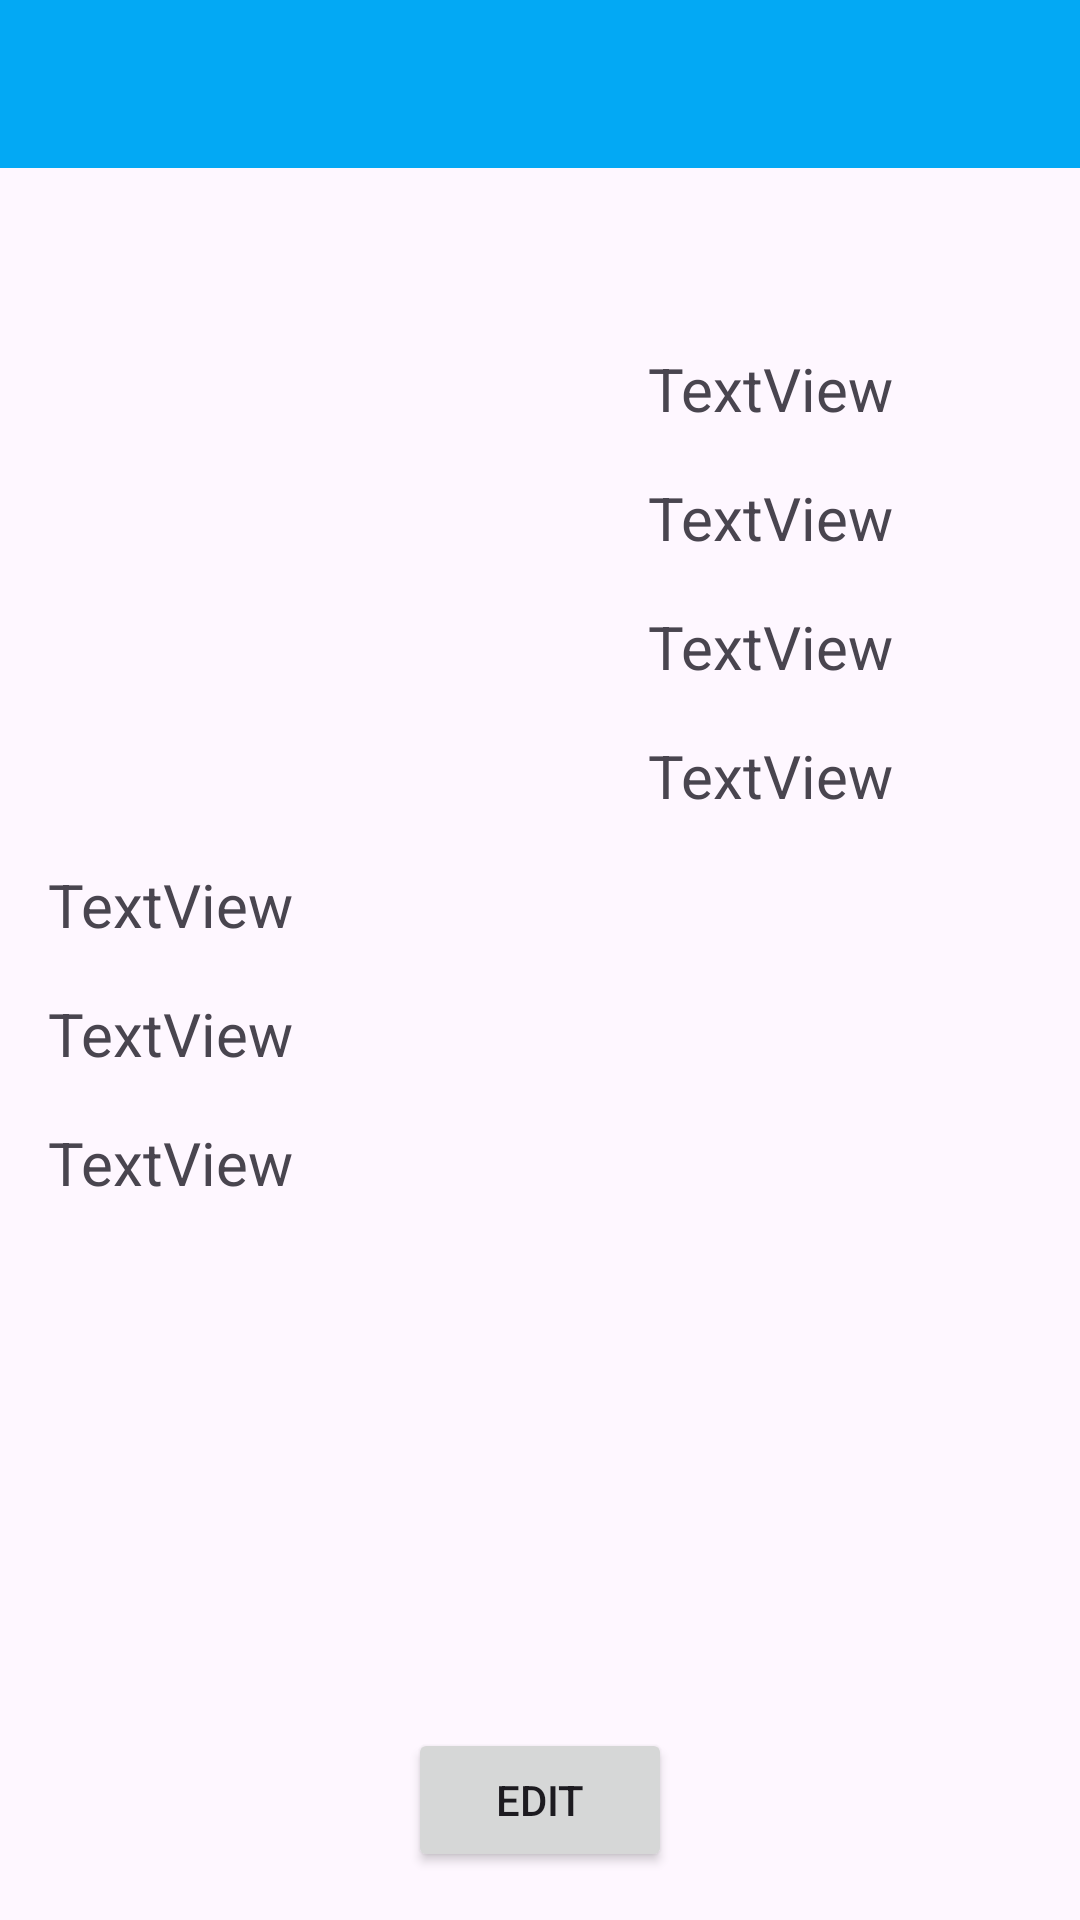

Produce the Android XML layout that renders to this screen, including the resource entries it uses.
<!-- AndroidManifest.xml: application theme Theme.WeightWatch -->
<!-- res/layout/activity_profil.xml -->
<?xml version="1.0" encoding="utf-8"?>
<androidx.constraintlayout.widget.ConstraintLayout xmlns:android="http://schemas.android.com/apk/res/android"
    xmlns:app="http://schemas.android.com/apk/res-auto"
    xmlns:tools="http://schemas.android.com/tools"
    android:layout_width="match_parent"
    android:layout_height="match_parent"
    tools:context=".ProfilActivity">

    <androidx.appcompat.widget.Toolbar
        android:id="@+id/toolbar_profil"
        android:layout_width="0dp"
        android:layout_height="56dp"
        android:background="?attr/colorPrimary"
        android:minHeight="?attr/actionBarSize"
        android:theme="?attr/actionBarTheme"
        app:layout_constraintEnd_toEndOf="parent"
        app:layout_constraintStart_toStartOf="parent"
        app:layout_constraintTop_toTopOf="parent"></androidx.appcompat.widget.Toolbar>

    <ImageView
        android:id="@+id/imageview_profil"
        android:layout_width="200dp"
        android:layout_height="200dp"
        android:layout_marginTop="16dp"
        app:layout_constraintStart_toStartOf="parent"
        app:layout_constraintTop_toBottomOf="@+id/toolbar_profil"
        tools:srcCompat="@drawable/user" />

    <TextView
        android:id="@+id/tv_profile_name"
        android:layout_width="wrap_content"
        android:layout_height="wrap_content"
        android:layout_marginBottom="16dp"
        android:text="TextView"
        android:textSize="20sp"
        app:layout_constraintBottom_toTopOf="@+id/tv_profile_age"
        app:layout_constraintStart_toStartOf="@+id/tv_profile_weight" />

    <TextView
        android:id="@+id/tv_profile_age"
        android:layout_width="wrap_content"
        android:layout_height="wrap_content"
        android:layout_marginBottom="16dp"
        android:text="TextView"
        android:textSize="20sp"
        app:layout_constraintBottom_toTopOf="@+id/tv_profile_height"
        app:layout_constraintStart_toStartOf="@+id/tv_profile_weight" />

    <TextView
        android:id="@+id/tv_profile_weight"
        android:layout_width="wrap_content"
        android:layout_height="wrap_content"
        android:layout_marginStart="16dp"
        android:text="TextView"
        android:textSize="20sp"
        app:layout_constraintBottom_toBottomOf="@+id/imageview_profil"
        app:layout_constraintStart_toEndOf="@+id/imageview_profil" />

    <TextView
        android:id="@+id/tv_profile_height"
        android:layout_width="wrap_content"
        android:layout_height="wrap_content"
        android:layout_marginBottom="16dp"
        android:text="TextView"
        android:textSize="20sp"
        app:layout_constraintBottom_toTopOf="@+id/tv_profile_weight"
        app:layout_constraintStart_toStartOf="@+id/tv_profile_weight" />

    <TextView
        android:id="@+id/tv_profile_targetweight"
        android:layout_width="wrap_content"
        android:layout_height="wrap_content"
        android:layout_marginStart="16dp"
        android:layout_marginTop="16dp"
        android:text="TextView"
        android:textSize="20sp"
        app:layout_constraintStart_toStartOf="parent"
        app:layout_constraintTop_toBottomOf="@+id/tv_profile_weight" />

    <TextView
        android:id="@+id/tv_profile_Calorie"
        android:layout_width="wrap_content"
        android:layout_height="wrap_content"
        android:layout_marginStart="16dp"
        android:layout_marginTop="16dp"
        android:text="TextView"
        android:textSize="20sp"
        app:layout_constraintStart_toStartOf="parent"
        app:layout_constraintTop_toBottomOf="@+id/tv_profile_targetweight" />

    <TextView
        android:id="@+id/tv_profile_bmi"
        android:layout_width="wrap_content"
        android:layout_height="wrap_content"
        android:layout_marginStart="16dp"
        android:layout_marginTop="16dp"
        android:text="TextView"
        android:textSize="20sp"
        app:layout_constraintStart_toStartOf="parent"
        app:layout_constraintTop_toBottomOf="@+id/tv_profile_Calorie" />

    <Button
        android:id="@+id/bt_profile_edit"
        android:layout_width="wrap_content"
        android:layout_height="wrap_content"
        android:layout_marginBottom="16dp"
        android:text="@string/edit"
        app:layout_constraintBottom_toBottomOf="parent"
        app:layout_constraintEnd_toEndOf="parent"
        app:layout_constraintStart_toStartOf="parent" />

    <TextView
        android:id="@+id/tv_profile_advise"
        android:layout_width="0dp"
        android:layout_height="0dp"
        android:layout_marginStart="16dp"
        android:layout_marginTop="16dp"
        android:layout_marginEnd="16dp"
        android:layout_marginBottom="16dp"
        android:scrollbars="vertical"
        android:fadeScrollbars="false"
        app:layout_constraintBottom_toTopOf="@+id/bt_profile_edit"
        app:layout_constraintEnd_toEndOf="parent"
        app:layout_constraintStart_toStartOf="parent"
        app:layout_constraintTop_toBottomOf="@+id/tv_profile_bmi" />

</androidx.constraintlayout.widget.ConstraintLayout>
<!-- resources referenced by this layout -->
<resources>
  <string name="edit"> Edit </string>
  <style name="Theme.WeightWatch" parent="Base.Theme.WeightWatch" />
  <style name="Base.Theme.WeightWatch" parent="Theme.Material3.DayNight.NoActionBar">
          
          
          <item name="colorPrimary">@color/colorPrimary</item>
          <item name="colorPrimaryDark">@color/colorPrimaryDark</item>
          <item name="colorAccent">@color/colorAccent</item>
  
      </style>
  <color name="colorPrimary">#03A9F4</color>
  <color name="colorPrimaryDark">#0288D1</color>
  <color name="colorAccent">#FF5722</color>
</resources>
